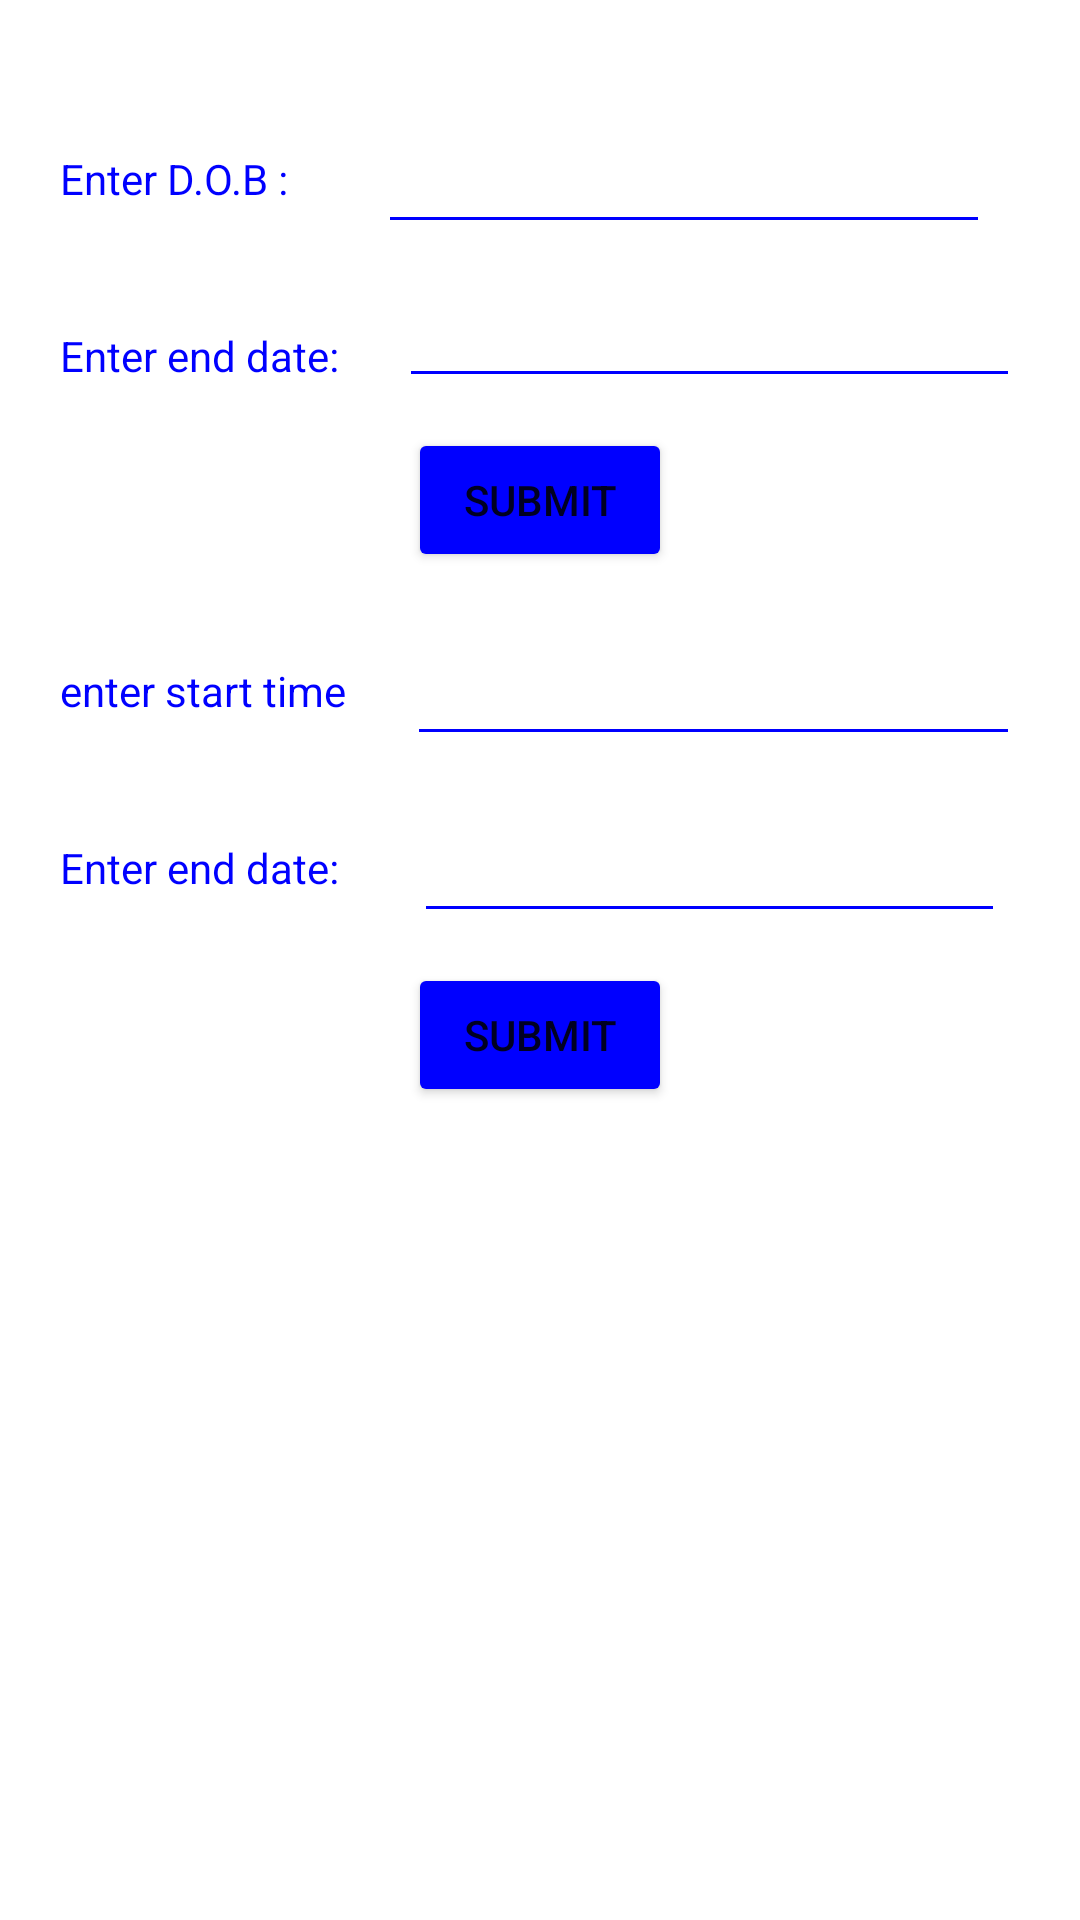

Produce the Android XML layout that renders to this screen, including the resource entries it uses.
<!-- AndroidManifest.xml: application theme Theme.NewTaskTest -->
<!-- res/layout/fragment_logout.xml -->
<?xml version="1.0" encoding="utf-8"?>
<RelativeLayout xmlns:android="http://schemas.android.com/apk/res/android"
    xmlns:tools="http://schemas.android.com/tools"
    android:layout_width="match_parent"
    android:layout_height="match_parent"
    tools:context=".fragment.LogoutFragment">

    <TextView
        android:id="@+id/txt_dob"
        android:layout_width="wrap_content"
        android:layout_height="wrap_content"
        android:textColor="@color/purple_700"
        android:layout_marginTop="50dp"
        android:layout_marginStart="20dp"
        android:text="@string/str_enterdob"/>

    <EditText
        android:id="@+id/start_date"
        android:focusable="false"
        android:textColor="@color/purple_700"
        android:textColorHint="@color/purple_700"
        android:backgroundTint="@color/purple_700"
        android:layout_width="match_parent"
        android:layout_height="wrap_content"
        android:layout_marginTop="40dp"
        android:layout_marginHorizontal="30dp"
        android:layout_toEndOf="@id/txt_dob" />

    <TextView
        android:id="@+id/txt_enddob"
        android:layout_below="@id/txt_dob"
        android:textColor="@color/purple_700"
        android:layout_width="wrap_content"
        android:layout_height="wrap_content"
        android:layout_marginTop="40dp"
        android:layout_marginStart="20dp"
        android:text="@string/enter_end_date"/>

    <EditText
        android:id="@+id/end_date"
        android:layout_below="@+id/start_date"
        android:textColor="@color/purple_700"
        android:textColorHint="@color/purple_700"
        android:backgroundTint="@color/purple_700"
        android:focusable="false"
        android:layout_width="match_parent"
        android:layout_height="wrap_content"
        android:layout_marginTop="10dp"
        android:layout_marginHorizontal="20dp"
        android:layout_toEndOf="@id/txt_enddob" />

    <Button
        android:id="@+id/btn_submit"
        android:layout_width="wrap_content"
        android:layout_height="wrap_content"
        android:backgroundTint="@color/purple_700"
        android:layout_centerHorizontal="true"
        android:layout_below="@+id/edt_endtime"
        android:layout_marginTop="10dp"
        android:text="@string/str_submit"/>
    <Button
        android:id="@+id/btn_submit2"
        android:layout_width="wrap_content"
        android:layout_height="wrap_content"
        android:backgroundTint="@color/purple_700"
        android:layout_centerHorizontal="true"
        android:layout_below="@+id/end_date"
        android:layout_marginTop="10dp"
        android:text="@string/str_submit"/>

    <TextView
        android:id="@+id/txt_time"
        android:layout_below="@id/btn_submit2"
        android:textColor="@color/purple_700"
        android:layout_width="wrap_content"
        android:layout_height="wrap_content"
        android:layout_marginTop="30dp"
        android:layout_marginStart="20dp"
        android:text="@string/str_strattime"/>

    <EditText
        android:id="@+id/edt_starttime"
        android:focusable="false"
        android:textColor="@color/purple_700"
        android:layout_width="match_parent"
        android:layout_height="wrap_content"
        android:textColorHint="@color/purple_700"
        android:backgroundTint="@color/purple_700"
        android:layout_below="@id/btn_submit2"
        android:layout_marginTop="20dp"
        android:layout_marginHorizontal="20dp"
        android:layout_toEndOf="@id/txt_time" />

    <TextView
        android:id="@+id/txt_endtime"
        android:layout_below="@id/txt_time"
        android:textColor="@color/purple_700"
        android:layout_width="wrap_content"
        android:layout_height="wrap_content"
        android:layout_marginTop="40dp"
        android:layout_marginStart="20dp"
        android:text="@string/enter_end_date"/>

    <EditText
        android:id="@+id/edt_endtime"
        android:layout_below="@id/txt_time"
        android:focusable="false"
        android:textColorHint="@color/purple_700"
        android:backgroundTint="@color/purple_700"
        android:textColor="@color/purple_700"
        android:layout_width="match_parent"
        android:layout_height="wrap_content"
        android:layout_marginTop="30dp"
        android:layout_marginHorizontal="25dp"
        android:layout_toEndOf="@id/txt_endtime" />




</RelativeLayout>
<!-- resources referenced by this layout -->
<resources>
  <color name="purple_700">#0000ff</color>
  <string name="enter_end_date">Enter end date:</string>
  <string name="str_enterdob">Enter D.O.B :</string>
  <string name="str_strattime">enter start time</string>
  <string name="str_submit">Submit</string>
  <style name="Theme.NewTaskTest" parent="Theme.MaterialComponents.DayNight.NoActionBar">
          
          <item name="colorPrimary">@color/purple_500</item>
          <item name="colorPrimaryVariant">@color/purple_700</item>
          <item name="colorOnPrimary">@color/white</item>
          
          <item name="colorSecondary">@color/teal_200</item>
          <item name="colorSecondaryVariant">@color/teal_700</item>
          <item name="colorOnSecondary">@color/black</item>
          
          <item name="android:statusBarColor">?attr/colorPrimaryVariant</item>
          
      </style>
  <color name="purple_500">#FF6200EE</color>
  <color name="white">#FFFFFFFF</color>
  <color name="teal_200">#FF03DAC5</color>
  <color name="teal_700">#FF018786</color>
  <color name="black">#FF000000</color>
</resources>
